Run: headless pygame with SDL's dummy video driver; simulated clock (each Clock.tick advances the game by its frame time, no real sleeping); random seed 0; keys injected as events and as key.get_pressed() state; mouse plan: one left click at the window centre at the start of phase 2, then a move to the lower-right quarter at the start of phase 3.
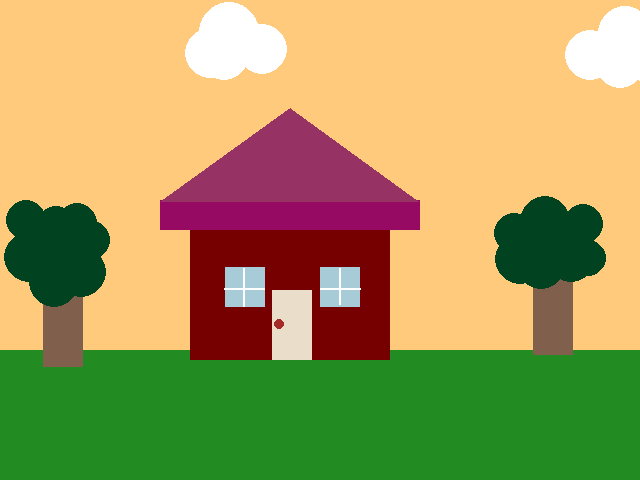
Frame 1 of 4 · flips 1–60 · no input
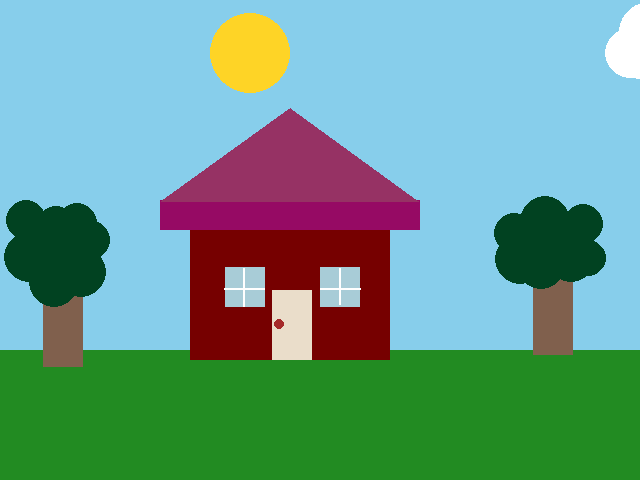
Frame 2 of 4 · flips 61–180 · clicked the window centre · tapped SPACE, RETURN · held RIGHT (→), D
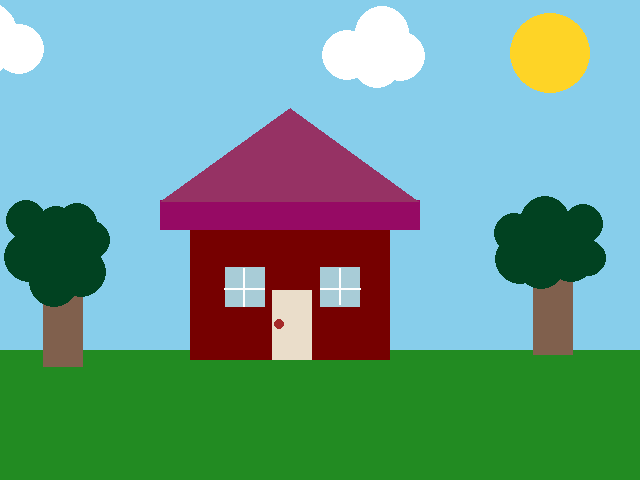
Frame 3 of 4 · flips 181–300 · moved the mouse to the lower-right quarter · held DOWN (↓), S
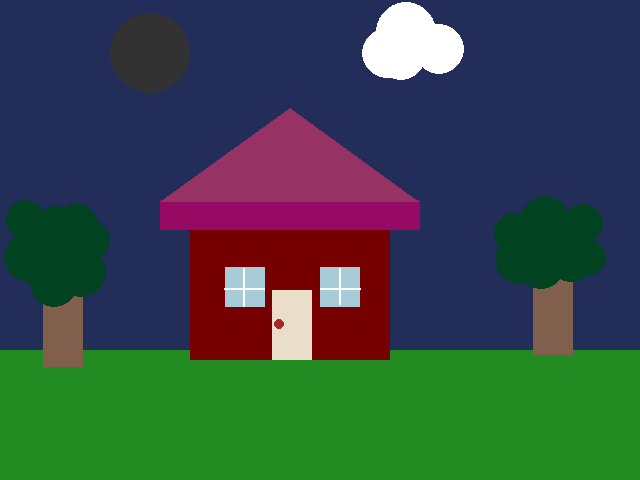
Frame 4 of 4 · flips 301–420 · held LEFT (←), A, UP (↑), W

The pygame program that drew these frames:

# Pygame Compund Shapes

import pygame
from pygame.locals import K_ESCAPE, KEYDOWN, QUIT, MOUSEBUTTONDOWN


pygame.init()

WIDTH = 640
HEIGHT = 480
SIZE = (WIDTH, HEIGHT)

screen = pygame.display.set_mode(SIZE)
clock = pygame.time.Clock()

# ---------------------------
# Initialize global variables

cloud_x = 0
cloud_y = 53

sun_x = -200
sun_y = 53

moon_x = -900
moon_y = 53 



# ---------------------------

running = True
while running:
    # EVENT HANDLING
    for event in pygame.event.get():
        if event.type == KEYDOWN:
            if event.key == K_ESCAPE:
                running = False
        elif event.type == QUIT:
            running = False
        elif event.type == MOUSEBUTTONDOWN:
            print(event.pos)
        if cloud_x > WIDTH: 
            cloud_x = 20
        

    # GAME STATE UPDATES

    # All game math and comparisons happen here
    cloud_x += 3.5
    if cloud_x > WIDTH + 40: 
       cloud_x = -400
    sun_x += 2.5
    if sun_x > WIDTH + 730:
        sun_x = - 30
    moon_x += 2.5
    if moon_x > WIDTH + 40:
        moon_x = - 700
    if moon_x >= 1:
        screen.fill("#222d5a")
    else:
        screen.fill("#87ceeb")
    if sun_x < 112:
        screen.fill("#ffca7c")
        
   
    
    
    # DRAWING
    
# cloud 1 
    pygame.draw.circle(screen, (255, 255, 255), (cloud_x, cloud_y), 25)
    pygame.draw.circle(screen, (255, 255, 255), (cloud_x + 14, cloud_y + 2), 25)
    pygame.draw.circle(screen, (255, 255, 255), (cloud_x + 19, cloud_y - 21), 30)
    pygame.draw.circle(screen, (255, 255, 255), (cloud_x + 52, cloud_y - 4), 25)
# cloud 2
    pygame.draw.circle(screen, (255, 255, 255), (cloud_x +380, cloud_y + 2), 25)
    pygame.draw.circle(screen, (255, 255, 255), (cloud_x +433, cloud_y + 3), 25)
    pygame.draw.circle(screen, (255, 255, 255), (cloud_x +415, cloud_y -20), 27)
    pygame.draw.circle(screen, (255, 255, 255), (cloud_x +410, cloud_y +10), 25)
# green ground 
    pygame.draw.rect(screen, (34,139,34), pygame.Rect(0, 350, 640, 600), 500)

# house 
    pygame.draw.rect(screen, (118,0,0), pygame.Rect(190,230,200,130), 100)
    pygame.draw.rect(screen, (168,204,215), pygame.Rect(225,267,40,40), 20)
    pygame.draw.rect(screen, (168,204,215), pygame.Rect(320,267,40,40), 20)
    pygame.draw.line(screen, (255,255,255), (243,268), (243,306), 2)
    pygame.draw.line(screen, (255,255,255), (224,288), (264,288), 2)
    pygame.draw.line(screen, (255,255,255), (339,268), (339,304), 2)
    pygame.draw.line(screen, (255,255,255), (320,288), (360,288), 2)
    pygame.draw.rect(screen, (150,10,100), pygame.Rect(160,200,260,30),100)
    pygame.draw.polygon(screen, (150,50,100),[(161, 201), (418, 201), (290, 108)])
    pygame.draw.rect(screen, (234, 221, 202), pygame.Rect(272,290,40,70), 30)
    pygame.draw.circle(screen, (165,42,42),(279,324), 5)

# tree
    pygame.draw.rect(screen, (128,96,77), (43,267, 40,100),30 )
    pygame.draw.circle(screen,(1,66,33), (54,282), 25)
    pygame.draw.circle(screen,(1,66,33), (29,257), 25)
    pygame.draw.circle(screen,(1,66,33), (81,272), 25)
    pygame.draw.circle(screen,(1,66,33), (57,250), 25)
    pygame.draw.circle(screen,(1,66,33), (90,240), 20)
    pygame.draw.circle(screen,(1,66,33), (56,226), 20)
    pygame.draw.circle(screen,(1,66,33), (26,220), 20)
    pygame.draw.circle(screen,(1,66,33), (77,223), 20)
    
# tree 2 
    pygame.draw.rect(screen,(128,96,77), (533, 255, 40, 100), 30) 
    pygame.draw.circle(screen,(1,66,33), (541,264), 25)
    pygame.draw.circle(screen,(1,66,33), (571,257), 25)
    pygame.draw.circle(screen,(1,66,33), (520,259), 25)
    pygame.draw.circle(screen,(1,66,33), (588,258), 18)
    pygame.draw.circle(screen,(1,66,33), (545,221), 25)
    pygame.draw.circle(screen,(1,66,33), (583,224), 20)
    pygame.draw.circle(screen,(1,66,33), (514,233), 20)
    pygame.draw.circle(screen,(1,66,33), (77,223), 20)

# sun
    pygame.draw.circle(screen, (254,212,38),(sun_x, sun_y),40 )

# moon 
    pygame.draw.circle(screen, (50,50,50), (moon_x, moon_y),40) 
    
    # Must be the last two lines
    # of the game loop
    pygame.display.flip()
    clock.tick(30)
    #---------------------------


pygame.quit()
